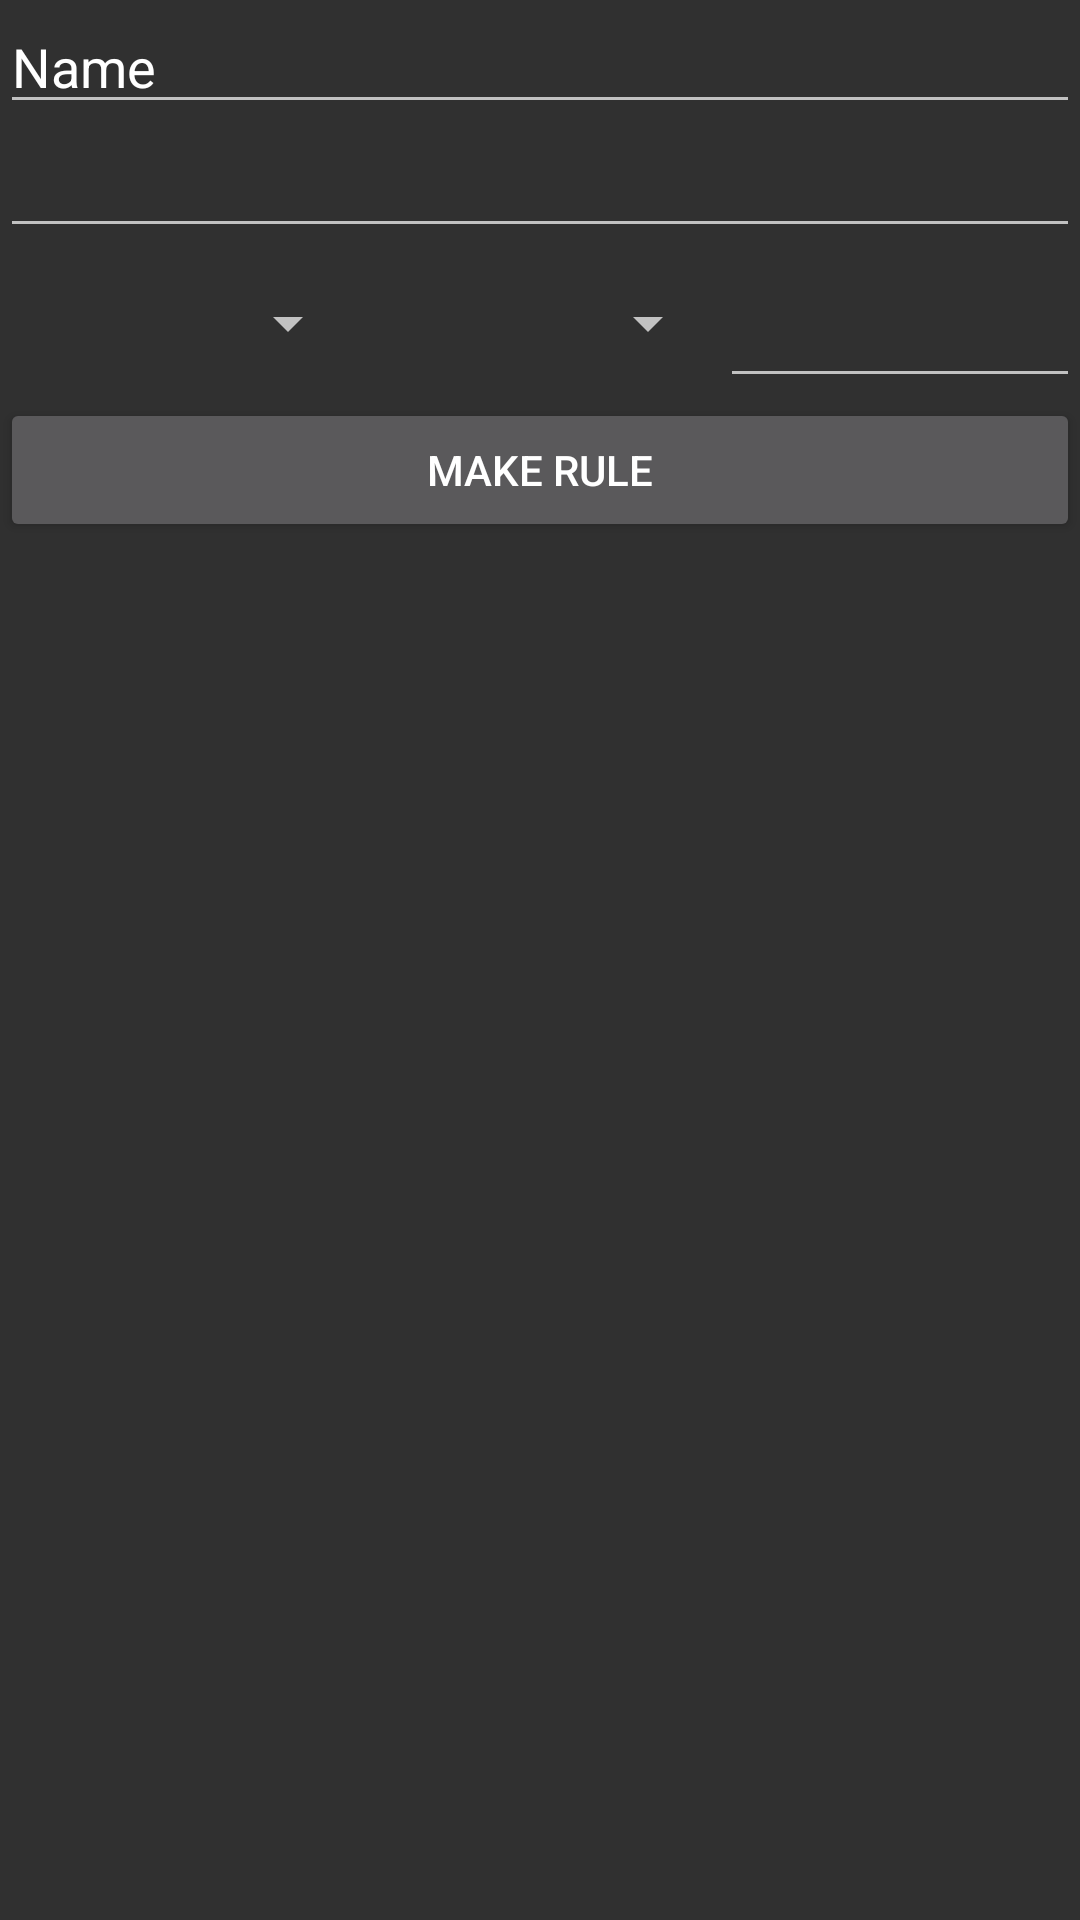

Android layout source for this screen:
<!-- AndroidManifest.xml: application theme AppTheme -->
<!-- res/layout/fragment_new_rule.xml -->
<FrameLayout xmlns:android="http://schemas.android.com/apk/res/android"
    xmlns:tools="http://schemas.android.com/tools"
    android:layout_width="match_parent"
    android:layout_height="match_parent"
    tools:context="de.bonding.hackathon.eighthundredtwelvers.NewRuleFragment">

    

    <LinearLayout
        android:layout_width="match_parent"
        android:layout_height="match_parent"
        android:orientation="vertical">

        <EditText
            android:id="@+id/rulenameET"
            android:layout_width="match_parent"
            android:layout_height="wrap_content"
            android:ems="10"
            android:inputType="textPersonName"
            android:text="Name" />

        <EditText
            android:id="@+id/deltaTet"
            android:layout_width="match_parent"
            android:layout_height="wrap_content"
            android:ems="10"
            android:inputType="numberSigned" />

        <LinearLayout
            android:layout_width="match_parent"
            android:layout_height="wrap_content"
            android:orientation="horizontal">

            <Spinner
                android:id="@+id/magnitudeS"
                android:layout_width="0dp"
                android:layout_height="50dp"
                android:layout_weight="1" />

            <Spinner
                android:id="@+id/orderS"
                android:layout_width="0dp"
                android:layout_height="50dp"
                android:layout_weight="1" />

            <EditText
                android:id="@+id/valueET"
                android:layout_width="0dp"
                android:layout_height="50dp"
                android:layout_weight="1"
                android:ems="10"
                android:inputType="numberSigned" />

        </LinearLayout>

        <Button
            android:id="@+id/makeruleBTN"
            android:layout_width="match_parent"
            android:layout_height="wrap_content"
            android:text="Make Rule" />

    </LinearLayout>
</FrameLayout>
<!-- resources referenced by this layout -->
<resources>
  <style name="AppTheme" parent="Theme.AppCompat.NoActionBar">
          <item name="windowActionBar">false</item>
          <item name="colorPrimary">#3F51B5</item>
          <item name="colorPrimaryDark">#303F9F</item>
          <item name="colorAccent">#FFAB40</item>
      </style>
</resources>
